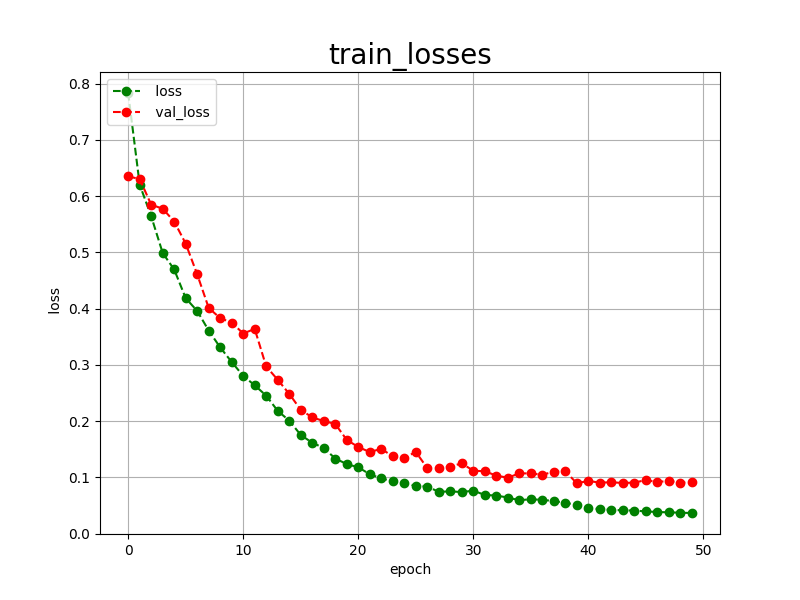

The file beside this chart, header and first rows:
epoch, loss, val_loss
0, 0.7834, 0.6351
1, 0.6205, 0.6306
2, 0.5644, 0.5848
3, 0.4990, 0.5778
4, 0.4697, 0.5550
5, 0.4187, 0.5157
6, 0.3961, 0.4611
7, 0.3611, 0.4014
8, 0.3312, 0.3832
9, 0.3053, 0.3754
10, 0.2806, 0.3559
11, 0.2639, 0.3641
12, 0.2454, 0.2973
13, 0.2185, 0.2737
14, 0.2010, 0.2487
15, 0.1757, 0.2204
16, 0.1617, 0.2068
17, 0.1526, 0.2004
18, 0.1337, 0.1952
19, 0.1239, 0.1669
20, 0.1181, 0.1542
21, 0.1059, 0.1453
22, 0.0983, 0.1509
23, 0.0935, 0.1377
24, 0.0911, 0.1344
25, 0.0846, 0.1456
26, 0.0840, 0.1167
27, 0.0745, 0.1170
28, 0.0754, 0.1195
29, 0.0741, 0.1251
30, 0.0766, 0.1121
31, 0.0690, 0.1111
32, 0.0679, 0.1034
33, 0.0644, 0.0996
34, 0.0595, 0.1073
35, 0.0615, 0.1073
36, 0.0601, 0.1048
37, 0.0583, 0.1104
38, 0.0548, 0.1114
39, 0.0517, 0.0896
40, 0.0459, 0.0940
41, 0.0437, 0.0908
42, 0.0425, 0.0916
43, 0.0417, 0.0902
44, 0.0412, 0.0910
45, 0.0398, 0.0953
46, 0.0386, 0.0920
47, 0.0381, 0.0940
48, 0.0374, 0.0908
49, 0.0369, 0.0918
